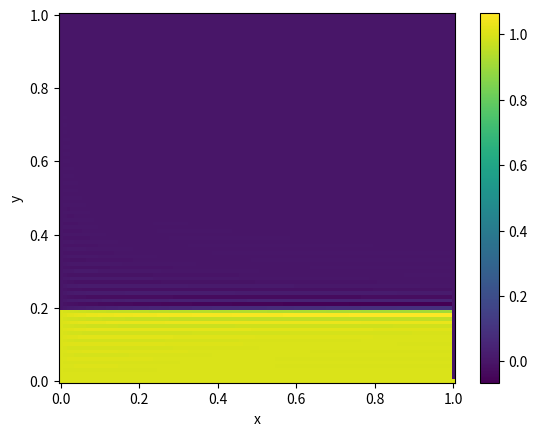

Recreate this plot in Python. (Note: this script raises an exception after producing the figure.)
import numpy
import scipy.sparse
import scipy.linalg
from matplotlib import pyplot as plt

def generate_mesh_2D(x_min, x_max, y_min, y_max, n_cells_x, n_cells_y):
    """Generates a uniform mesh of n_cells_x x n_cells_y on the domain [x_min, x_max] x [y_min, y_max].

    Generates a uniform mesh with n_cells_x x n_cells_y on the domain [x_min, x_max] x [y_min, y_max].
    A (2D) mesh is a collection of (n_cells_x + 1) x (n_cells_y + 1) points (vertices) and a 
    list of n_cells_x x n_cells_y pairs of indices of fours vertices defining the cells.

    The vertices of each cell are given in the following order
    
    3          4
     X ------ X
     |        |
     |        |
     X ------ X
    1          2
 
    The vertex (i, j) of the mesh is given by
        V_{i,j} = [x_min + i delta_x, y_min + j delta_y], i = 0, ..., (n_cells_x + 1), j = 0, ..., (n_cells_y + 1)

    and its single index is given by
        V_{k = i + (n_cells_x + 1)*j} = V_{i, j}

    where
        delta_x = (x_max - x_min)/n_cells_x
        delta_y = (y_max - y_min)/n_cells_y 

    The cell (i, j) of the mesh is given by
        c_{i,j} = [V_{i,j}, V_{i+1, j}, V_{i, j+1}, V_{i+1, j+1}]

    and its single index is given by
        c_{k = i + n_cells_x*j} = c_{i, j}.

    Parameters
    ----------
    x_min : float
        The lower bound of the x interval over which the mesh will be generated.
    x_max : float
        The upper bound of the x interval over which the mesh will be generated.
    y_min : float
        The lower bound of the y interval over which the mesh will be generated.
    y_max : float
        The upper bound of the y interval over which the mesh will be generated.   
    n_cells_x : int
        The number of cells of the mesh in the x-direction.
    n_cells_y : int
        The number of cells of the mesh in the y-direction.

    Returns
    -------
    vertices: numpy.array(float), size [(n_cells_x + 1)*(n_cells_x + 1), 2]
        The x- and y-coordinates of the vertices of the mesh. The index in the array is
        the index of the vertex, i.e., vertices[k] is the x- and y-coordinate of the
        k-th vertex of the mesh, with k given as above V_{k = i + (n_cells_x + 1)*j} = V_{i, j}.
    cells: numpy.array(int), size [n_cells_x * n_cells_x, 4]
        The indices of the four vertices of each cell of the mesh in the order specified above, i.e.,
        cells[k, 0] is the lower left vertex of the k-th cell
        cells[k, 1] is the lower right vertex of the k-th cell
        cells[k, 2] is the upper left vertex of the k-th cell
        cells[k, 3] is the upper right vertex of the k-th cell
        Again, recall the relation between the linear indexing k and the tuple indexing (i,j),
            k = i + n_cells_x * j
    """

    # Make some quantities more clear
    n_vertices_x = n_cells_x + 1
    n_vertices_y = n_cells_y + 1
    n_cells = n_cells_x * n_cells_y

    # Generate the vertices
    x, y = numpy.meshgrid(numpy.linspace(x_min, x_max, n_vertices_x), numpy.linspace(y_min, y_max, n_vertices_y))
    vertices = numpy.hstack([x.reshape(-1, 1), y.reshape(-1, 1)])

    # Generate the cells
    cells = numpy.zeros([n_cells, 4], dtype=numpy.int64)
    for j in range(0, n_cells_y):
        for i in range(0, n_cells_x):
            k = i + n_cells_x*j  # the linear cell number
            
            # Now we add the linear index of the vertices of the cell
            # Recall that the vertices of each cell are given in the following order
            #
            #  3          4
            #   X ------ X
            #   |        |
            #   |        |
            #   X ------ X
            #  1          2
            #
            # The vertex (i, j) of the mesh is given by
            # V_{i,j} = [x_min + i delta_x, y_min + j delta_y], i = 0, ..., (n_cells_x + 1), j = 0, ..., (n_cells_y + 1)
            #
            # The cell k = i + n_cells_x(j - 1) of the mesh is given by
            #   c[k, :] = [V_{i,j}, V_{i+1, j}, V_{i, j+1}, V_{i+1, j+1}]
            cells[k, 0] = (i) + (n_cells_x + 1)*(j)  # the linear index of the lower left corner of the element
            cells[k, 1] = (i+1) + (n_cells_x + 1)*(j)  # the linear index of the lower right corner of the element
            cells[k, 2] = (i) + (n_cells_x + 1)*(j+1)  # the linear index of the upper left corner of the element
            cells[k, 3] = (i+1) + (n_cells_x + 1)*(j+1)  # the linear index of the upper right corner of the element

    return vertices, cells

def compute_local_mass_matrix_1D(method):
    r""" Computes the local mass matrix for the reference cell [0,1]

    The local mass matrix L_matrix is
        L_local[i,j] = \int_{0}^{1} B_{i}(xi) B_{j}(xi) dxi

    Since all cells are just an affine rescalling of the reference cell [0, 1],
    a fast way to compute the inner products between all basis is to compute
    first the local inner product on the reference cell and then simply 
    multiply by the required scalling factor due to the coordinate transformation
    to go from the reference cell to the actual cell.

    This matrix is utilized to compute the 2d local convection matrix.

    Parameters
    ----
    method : str
        We can choose between two different quadrature methods to calculate the integral of the local mass matrix
            - trapezoidal: an integral \int_{a}^{b} f(x) dx = (b-a)/2 (f (a) + f(b))
            - gauss : we approximate the integral as \int_{a}^{b} f(x) dx = (b-a) (f [(a + b)/2] )
        we do not specify this for the other matrices as the above rules give the same results for both methods

    Returns
    ----
    L_local : numpy.array(float), size [2,2]
        The local mass matrix (on the reference cell) with L_local = \int_{0}^{1} B_{i}(xi) B_{j}(xi) dxi
    """

    if method == "trapezoidal":
        # The local mass matrix is given by
        #   L_{local} = <B_{i}, B_{j}> = \int_{0}^{1} B_{i}(xi) B_{j}(xi) dxi, i,j = 0,1
        # we can approximate this with the trapezoidal rule by
        #   \int_{0}^{1} B_{i}(xi) B_{j}(xi) dxi ~= 0.5 * B_{i}(xi_{k})B_{j}(xi_{k}) + 0.5* B_{i}(xi_{k})B_{j}(xi_{k}), i,j = 0,1
        # with x_{0} = 0.0, and x_{1} = 1.0. Given the expressions of the basis, we have that
        #   B_{i}(x_{k}) = \delta_{ik}  the Kronecker-delta
        # This allows us to further simplify this expression to
        #   \int_{0}^{1} B_{i}(xi) B_{j}(xi) dxi ~= 0.5
    
        L_local = numpy.zeros([2, 2])
        L_local[0, 0] = 0.5
        L_local[1, 1] = 0.5

    if method == "gauss":
        # we can approximate the local mass matrix with the one point gaussian quadrature rule by
        #   \int_{0}^{1} B_{i}(xi) B_{j}(xi) dxi ~=  B_{i}(1/2)B_{j}(1/2)  i,j = 0,1
        # Given the expressions of the basis, we have that
        #   \int_{0}^{1} B_{i}(xi) B_{j}(xi) dxi ~= 1/4

        L_local = numpy.ones([2,2])*1/4
    
    return L_local

def compute_local_convection_matrix_1D():
    r"""Computes the local convection matrix, for the reference cell [0, 1].

    The local convection matrix M_local is
        M_local[i, j] = \int_{0}^{1} B_{i}(xi) dB_{j}(xi)/dx dxi
    
    With B_{i}(xi) the local basis function i over the reference cell.

    Since all cells are just an affine rescalling of the reference cell [0, 1],
    a fast way to compute the inner products between all basis is to compute
    first the local inner product on the reference cell and then simply 
    multiply by the required scalling factor due to the coordinate transformation
    to go from the reference cell to the actual cell.
        
    Parameters
    ----------
    None

    -------
    M_local : numpy.array(float), size [2, 2]
        The local convection matrix (on the reference cell) with M_local[i, j] ~= \int_{0}^{1} B_{i}(xi) dB_{j}(xi)/dx dxi
    """

    # The local convection matrix is given by
    #   M_{local} = <B_{i}, dB_{j}/dx> = \int_{0}^{1} B_{i}(xi) dB_{j}(xi)/dx dxi, i,j = 0,1
    # we can approximate this with the trapozoidal quadrature rule by
    #   \int_{0}^{1} B_{i}(xi) dB_{j}(xi)/dx dxi ~= 0.5 * B_{i}(x_{0}) dB_{j}(x_{0}) + 0.5* B_{i}(x_{1}) dB_{j}(x_{1}), i,j = 0,1
    # with x_{0} = 0.0, and x_{1} = 1.0. Given the expressions of the basis, we have that
    #   B_{i}(x_{k}) = \delta_{ik}  the Kronecker-delta 
    #                               | -1 if j = 0
    # and that dB_{j}(xi_{k})/dx =  |
    #                               | 1 if j = 1
    # This allows us to further simplify this expression to
    #   \int_{0}^{1} B_{i}(xi) dB_{j}(xi)/dxi dxi ~= | -0.5 if i = 0,1 and j = 0 
    #                                                | 0.5 if i = 0,1  and j = 1

    M_local = numpy.zeros([2, 2])
    M_local[0, 0] = -0.5
    M_local[1, 0] = -0.5 
    M_local[0, 1] = 0.5
    M_local[1, 1] = 0.5
    
    return M_local

def compute_local_diffusion_matrix_1D():
    r"""
    Computes the local diffusion matrix, for the reference cell [0, 1].

    The local diffussion matrix N_local is
        N_local[i, j] = \int_{0}^{1} dB_{i}(xi)/dxi dB_{j}(xi)/dxi dxi
    
    With B_{i}(xi) the local basis function i over the reference cell.

    Since all cells are just an affine rescalling of the reference cell [0, 1],
    a fast way to compute the inner products between all basis is to compute
    first the local inner product on the reference cell and then simply 
    multiply by the required scalling factor due to the coordinate transformation
    to go from the reference cell to the actual cell.
        
    Parameters
    ----------
    None

    Returns
    -------
    N_local : numpy.array(float), size [2, 2]
        The local diffusion matrix (on the reference cell) with N_local[i, j] ~= \int_{0}^{1} dB_{i}(xi)/dxi dB_{j}(xi)/dxi dxi
    """

    # The local diffusion matrix is given by
    #   N_{local} = <dB_{i}/dxi, dB_{j}/dxi> = \int_{0}^{1} dB_{i}(xi)/dxi dB_{j}(xi)/dxi dxi, i,j = 0,1
    # we can exactly compute this
    #                                                    | 1 if i == j
    #  \int_{0}^{1} dB_{i}(xi)/dxi dB_{j}(xi)/dxi dxi = < 
    #                                                    | -1 if i =/= j
    #

    N_local = numpy.ones([2, 2])
    N_local[0, 1] = -1.0
    N_local[1, 0] = -1.0
    
    return N_local

def compute_local_convection_matrix_2D():
    r""" Computes the 2d local convection matrix for the reference cell [0,1] x [0,1]
    The local convection matrix is
        M_local[i, j] = \int_{0}^{1} \int_{0}^{1} \nabla*B_{i}(xi, eta) *B_{j}(xi, eta) dxi deta

    As before, since all cells are just an affine rescalling of the reference cell [0, 1] x [0, 1],
    a fast way to compute the inner products between all basis is to compute
    first the local inner product on the reference cell and then simply 
    multiply by the required scalling factor due to the coordinate transformation
    to go from the reference cell to the actual cell.

      Another improvement is to note that the basis in 2D are just the tensor product of
    1D basis:
        B_{k}(xi, eta) = B_{i}(xi) B_{j}(eta)
    with the linear index k given by:
        k = i + 2*j

    This means that:
        M_local[k, l] = - \int_{0}^{1} B_{r}(xi) dB_{i}(xi)/dxi dxi \int_{0}^{1} B_{j}(eta) B_{s}(eta)/eta deta
                        - \int_{0}^{1} B_{r}(xi) B_{i}(xi) dxi \int_{0}^{1} dB_{j}(eta)/deta B_{s}(eta)/eta deta 
    with the linear indices k and l given by:
        k = i + 2*j
        l = r + 2*s

    We can go one step further and recall that the 1D M_local_1D matrix entries are just the 1D integrals we see
    in the expression above, therefore we can write:
        M_local[k, l] = -M_local_1D[r, i] * L_local_1D[s, j] - L_Local_1D[r, i] * M_local_1D[s, j]
    where L_local_1D refers to the 1D mass matrix

    Note that now our M_local is a 4 x 4 matrix, since there are 4 basis per element (one per vertex).

    We need to scale the terms in the two above expressions differently. Hence, they are returned seperately.

    The local co
    Parameters
    ----------
    None

    Returns
    -------
    M_local : numpy.array(float), size [4, 4]
        The local mass matrix (on the reference cell) with 
        M_local[0, k, l] ~= \int_{0}^{1} \int_{0}^{1} B_{l}(xi, eta) dB_{k}(xi, eta)/dxi dxi deta
        M_local[1, k, l] ~= \int_{0}^{1} \int_{0}^{1} B_{l}(xi, eta) dB_{k}(xi, eta)/deta dxi deta

    """
    # Following the alogirithm described above, we compute the 1D local mass and convection matrices
    M_local_1D = compute_local_convection_matrix_1D()
    L_local_1D = compute_local_mass_matrix_1D("gauss")

    # Populate the 2D M_local matrix
        # Populate the 2D M_local matrix
    M_local = numpy.zeros([2, 4, 4])
    for i in range(0, 2):
        for j in range(0, 2):
            for r in range(0, 2):
                for s in range(0, 2):
                    # Compute the linear indices of the basis
                    k = i + 2*j
                    l = r + 2*s

                    # Compute the 2D inner product using a tensor product of the 1D ones
                    M_local[0, k, l] = -M_local_1D[r, i] * L_local_1D[s, j]
                    M_local[1, k, l] = -L_local_1D[r, i] * M_local_1D[s, j]

    return M_local

def compute_local_diffusion_matrix_2D():
    r"""Computes the two components of the local the diffusion matrix, for the 2D reference cell [0, 1] x [0, 1].

    The local diffusion matrix N_local is
        N_local[k, l] = \int_{0}^{1} \int_{0}^{1} \nabla B_{k}(xi, eta) \cdot \nabla B_{l}(xi, eta) dxi deta
    
    With B_{k}(xi, eta) the local %%bashis function k over the 2D reference cell.

    As before, since all cells are just an affine rescalling of the reference cell [0, 1] x [0, 1],
    a fast way to compute the inner products between all basis is to compute
    first the local inner product on the reference cell and then simply 
    multiply by the required scalling factor due to the coordinate transformation
    to go from the reference cell to the actual cell.

    Another improvement is to note that the basis in 2D are just the tensor product of
    1D basis:
        B_{k}(xi, eta) = B_{i}(xi) B_{j}(eta)
    with the linear index k given by:
        k = i + 2*j

    This means that:
        N_local[k, l] = \int_{0}^{1} dB_{i}(xi)/dxi dB_{r}(xi)/dxi dxi *  \int_{0}^{1} B_{j}(eta) B_{s}(eta) deta +
                      + \int_{0}^{1} B_{i}(xi) B_{r}(xi) dxi * \int_{0}^{1} dB_{j}(eta)/deta dB_{s}(eta)/deta deta
    with the linear indices k and l given by:
        k = i + 2*j
        l = r + 2*s

    We can go one step further and recall that the 1D M_local_1D and the 1D N_local_1D matrix entries are just 
    the 1D integrals we see in the expression above, therefore we can write:
        N_local[k, l] = N_local_1D[i, r] * M_local_1D[j, s] + M_local_1D[i, r] * N_local_1D[j, s]
    
    Note that now our M_local is a 4 x 4 matrix, since there are 4 basis per element (one per vertex).

    Each of the terms that are summed on the right hand side of the last expression need to be scalled in 
    different ways, hence we return both terms separately.
    
    Parameters
    ----------
    None

    Returns
    -------
    N_local : numpy.array(float), size [2, 4, 4]
        The two components of the local diffusion matrix (on the reference cell) with 
        N_local[0, k, l] ~= \int_{0}^{1} \int_{0}^{1} dB_{k}(xi, eta)/dxi \nabla dB_{l}(xi, eta)/dxi dxi deta
        N_local[1, k, l] ~= \int_{0}^{1} \int_{0}^{1} dB_{k}(xi, eta)/deta \nabla dB_{l}(xi, eta)/deta dxi deta
    """

    # Following the algorithm described above, we first compute the local 1D mass and diffusion matrices
    M_local_1D = compute_local_mass_matrix_1D("gauss")
    N_local_1D = compute_local_diffusion_matrix_1D()

    # Populate the 2D M_local matrix
    N_local = numpy.zeros([2, 4, 4])
    for i in range(0, 2):
        for j in range(0, 2):
            for r in range(0, 2):
                for s in range(0, 2):
                    # Compute the linear indices of the basis
                    k = i + 2*j
                    l = r + 2*s

                    # Compute the 2D inner product using a tensor product of the 1D ones
                    N_local[0, k, l] = N_local_1D[i, r] * M_local_1D[j, s]
                    N_local[1, k, l] = M_local_1D[i, r] * N_local_1D[j, s]
    
    return N_local

def compute_local_stabilization_matrix_2D():
    r"""
    Compute the stabilization matrix which corresponds to the stabilization term used commonly in the SUPG method.
    The stabilization term on the LHS looks like
    \int_{x_{i}}^{x_{i+1}}  P(B_i,j) div(u phi_h - \epsilon \nabla \phi_h)
    where P(w_h) = <u, \nabla B_i,j > and div refers to the divergence operator

    
    Parameters 
    ---
    None
    ---
    Returns
    T_local : numpy.array(float), size [4,4,4]
        The 4 components of the local stabilization matrix on the reference cell given by
        T_local[0, r, s] = \int_{0}^{1} B_{i,x} B_{k,x} dx  \int _{0}^{1} B_{j} B_{l} dy for i, j, k,l = 0,1
        T_local[1, r, s] = \int_{0}^{1} B_{i,x} B_{k} dx \int _{0}^{1} B_{j} B_{l,y} dy for i, j, k,l = 0,1
        T_local[2, r, s] = \int_{0}^{1} B_{i} B_{k,x} dx \int _{0}^{1} B_{j,y} B_{l} dy for i, j, k,l = 0,1
        T_local[3, r, s] = \int_{0}^{1} B_{i} B_{k} dx \int _{0}^{1} B_{j,y} B_{l,y} dy for i, j, k,l = 0,1

        where r = i + 2*j
        and   s = k + 2*l
    ----
    """

    # We will compute the local stabilization matrix using a whole bunch of tensor products. So we will need all the local matrices
    # As per the assignment, we will always use gauss for the mass matrix
    Mass_matrix = compute_local_mass_matrix_1D("gauss")
    Convection_matrix = compute_local_convection_matrix_1D()
    Diffusion_matrix = compute_local_diffusion_matrix_1D()

    # Populate the 2D T_local matrix
    T_local = numpy.zeros([4, 4, 4])
    for i in range(0, 2):
        for j in range(0, 2):
            for k in range(0, 2):
                for l in range(0, 2):
                    # Compute the linear indices of the basis
                    r = i + 2*j
                    s = k + 2*l

                    # Compute the 2D inner product using a tensor product of the 1D ones
                    T_local[0, r, s] = Diffusion_matrix[i, k] * Mass_matrix[j, l]
                    T_local[1, r, s] = Convection_matrix[k, i] * Convection_matrix[j, l]
                    T_local[2, r, s] = Convection_matrix[i, k] * Mass_matrix[l, j]
                    T_local[3, r, s] = Mass_matrix[i, k] * Diffusion_matrix[j, l]

    return T_local



def compute_global_convection_matrix_2D(vertices, cells, u):
    r"""Computes the global convection matrix, for the 2D mesh of vertices and cells.

    The global convection matrix M_global is
    Returns

    With B_{i}(x, y) the global basis function i over the domain.
        
    Parameters
    ----------
    vertices : numpy.array(float), size [1, n+1]
        The x-coordinates of the vertices of the mesh. The index in the array is
        the index of the vertex, i.e., vertices[k] is the x-coordinate of the
        k-th vertex of the mesh.
    cells : numpy.array(int), size [2, n]
        The indices of the start and end vertex of each cell, i.e.,
        cells[k, 0] is the lower bound vertex of the k-th cell
        cells[k, 1] is the upper bound vertex of the k-th cell

    u : numpy array(float), size [2]
        The velocity vector field. u[0] is in the x direction and u[1] is in the y direction

    Returns
    -------
    M_global : numpy.array(float), size [n+1, n+1]
        The global convection matrix (on the whole domain) with
        M_local[i, j] = \int_{\Omega} \nabla*(u*B_{i}(x, y)) *B_{j}(x, y) dx dy
    """

    n_cells = cells.shape[0]
    n_vertices = vertices.shape[0]
    delta_x = (vertices[cells[:, 1], 0] - vertices[cells[:, 0], 0]).flatten()
    delta_y = (vertices[cells[:, 2], 1] - vertices[cells[:, 0], 1]).flatten()

    M_row_idx = numpy.zeros([n_cells, 4, 4])
    M_col_idx = numpy.zeros([n_cells, 4, 4]) 
    M_data = numpy.zeros([n_cells, 4, 4])

    M_local = compute_local_convection_matrix_2D()

    for cell_idx, cell in enumerate(cells):
        col_idx, row_idx = numpy.meshgrid(cell, cell)
        M_row_idx[cell_idx, :, :] = row_idx
        M_col_idx[cell_idx, :, :] = col_idx

        # NOTE: N_local contains the inner product between the B_k and its derivative, i.e.,
        #    M_local = < u B_{k}, \nabla B_{l}>
        # but, as we have seen, this is computed for the reference cell [0, 1] x [0, 1], not
        # the cell we are looping over, which is [x_{i}, x_{j}] x [y_{r}, y_{s}] and has 
        # lengths delta_x_{k} and delta_y_{l}.
        # Therefore we need to multiply each derivative by scalling coefficients to
        # correctly compute the derivative in the cell. Then, as we saw for the mass matrix,
        # we need to multiply by delta_x_{i} to correctly compute the integral.
        # The above operations cancel out and we are left with only either a delta_y term or a delta_x term.

        M_data[cell_idx, :, :] = u[0]*M_local[0]*delta_y[cell_idx] + u[1]*M_local[1]*delta_x[cell_idx]

    M_global = scipy.sparse.csr_array((M_data.flatten(), (M_row_idx.flatten(), M_col_idx.flatten())), shape=(n_vertices, n_vertices))

    return M_global

def compute_global_diffusion_matrix_2D(vertices, cells):
    r"""Computes the global diffusion matrix, for the 2D mesh of vertices and cells.

    The global diffusion matrix N_global is
        N_global[i, j] = \int_{\Omega} \nabla B_{i}(x, y) \cdot \nabla B_{j}(x, y) dxdy
    
    With B_{i}(x, y) the global basis function i over the domain.
        
    Parameters
    ----------
    vertices : numpy.array(float), size [1, n+1]
        The x-coordinates of the vertices of the mesh. The index in the array is
        the index of the vertex, i.e., vertices[k] is the x-coordinate of the
        k-th vertex of the mesh.
    cells : numpy.array(int), size [2, n]
        The indices of the start and end vertex of each cell, i.e.,
        cells[k, 0] is the lower bound vertex of the k-th cell
        cells[k, 1] is the upper bound vertex of the k-th cell

    Returns
    -------
    N_global : numpy.array(float), size [n+1, n+1]
        The global diffusion matrix (on the whole domain) with
        N_global[i, j] ~= \int_{\Omega} \nabla B_{i}(x, y) \cdot \nabla B_{j}(x, y) dxdy
    """

    n_cells = cells.shape[0]
    n_vertices = vertices.shape[0]
    delta_x = (vertices[cells[:, 1], 0] - vertices[cells[:, 0], 0]).flatten()
    delta_y = (vertices[cells[:, 2], 1] - vertices[cells[:, 0], 1]).flatten()

    N_row_idx = numpy.zeros([n_cells, 4, 4])
    N_col_idx = numpy.zeros([n_cells, 4, 4]) 
    N_data = numpy.zeros([n_cells, 4, 4])

    N_local = compute_local_diffusion_matrix_2D()
    
    for cell_idx, cell in enumerate(cells):
        col_idx, row_idx = numpy.meshgrid(cell, cell)
        N_row_idx[cell_idx, :, :] = row_idx
        N_col_idx[cell_idx, :, :] = col_idx
        # NOTE: N_local contains the inner product between the derivatives, i.e.,
        #    N_local = <\nabla B_{k}, \nabla B_{l}>
        # but, as we have seen, this is computed for the reference cell [0, 1] x [0, 1], not
        # the cell we are looping over, which is [x_{i}, x_{j}] x [y_{r}, y_{s}] and has 
        # lengths delta_x_{k} and delta_y_{l}.
        # Therefore we need to multiply each derivative by scalling coefficients to
        # correctly compute the derivative in the cell. Then, as we saw for the mass matrix,
        # we need to multiply by delta_x_{i} to correctly compute the integral. This gives
        # an overall 1/delta_x_{i} term we need to multiply, as see below.
        N_data[cell_idx, :, :] = N_local[0] * delta_y[cell_idx] / delta_x[cell_idx] + N_local[1] * delta_x[cell_idx] / delta_y[cell_idx] 

    N_global = scipy.sparse.csr_array((N_data.flatten(), (N_row_idx.flatten(), N_col_idx.flatten())), shape=(n_vertices, n_vertices))

    return N_global

def compute_global_stabilization_matrix_2D(vertices, cells, u, tau):
    r"""Computes the global stabilization matrix, for the 2D mesh of vertices and cells.

    The global stabilization matrix T_global is
        T_global[i, j] = \int_{\Omega} \tau  P(B_{i}(x, y)) \nabla \cdot (u \phi - \epsilon \nabla \phi_h ) dxdy
        and P(B_{i}(x,y)) = u \cdot B_{i}(x,y)
    With P(B_{i}(x, y)) the global basis function i over the domain.
        
    Parameters
    ----------
    vertices : numpy.array(float), size [1, n+1]
        The x-coordinates of the vertices of the mesh. The index in the array is
        the index of the vertex, i.e., vertices[k] is the x-coordinate of the
        k-th vertex of the mesh.
    cells : numpy.array(int), size [2, n]
        The indices of the start and end vertex of each cell, i.e.,
        cells[k, 0] is the lower bound vertex of the k-th cell
        cells[k, 1] is the upper bound vertex of the k-th cell

    u : numpy array(float), size [2]
        The velocity vector field. u[0] is in the x direction and u[1] is in the y direction

    tau : float
        The stabilization parameter

    Returns
    -------
    T_global : numpy.array(float), size [n+1, n+1]
        The global stabilization matrix (on the whole domain) with
        T_global[i, j] ~= \int_{\Omega} P(B_{i}(x, y)) \cdot P(B_{j}(x, y)) dxdy
    """

    n_cells = cells.shape[0]
    n_vertices = vertices.shape[0]
    delta_x = (vertices[cells[:, 1], 0] - vertices[cells[:, 0], 0]).flatten()
    delta_y = (vertices[cells[:, 2], 1] - vertices[cells[:, 0], 1]).flatten()
    
    T_row_idx = numpy.zeros([n_cells, 4, 4])
    T_col_idx = numpy.zeros([n_cells, 4, 4]) 
    T_data = numpy.zeros([n_cells, 4, 4])

    T_local = compute_local_stabilization_matrix_2D()

    for cell_idx, cell in enumerate(cells):
        col_idx, row_idx = numpy.meshgrid(cell, cell)
        T_row_idx[cell_idx, :, :] = row_idx
        T_col_idx[cell_idx, :, :] = col_idx

        # Note: T_local contains the inner product between the B_k and its derivative, i.e.,
        #    T_local = < u B_{k}, \nabla B_{l}>
        # but, as we have seen, this is computed for the reference cell [0, 1] x [0, 1], not
        # the cell we are looping over, which is [x_{i}, x_{j}] x [y_{r}, y_{s}] and has 
        # lengths delta_x_{k} and delta_y_{l}.
        # Therefore we need to scale each part of T_local matrix properly, given by the table below
        #   Mass matrix: multiply by delta_x or delta_y 
        #   convection matrix : do not scale
        #   diffusion matrix : multiply by 1/delta_x or 1/delta_y
        
        # Furthermore, each term of T_local is multiplied by tau, so we need to include that
        # and lastly, the different terms get scaled by u_1 and u_2 differently.
        #   T_local[0, :, :] scale by u[0]**2
        #   T_local[1, :, :] scale by u[0]*u[1]
        #   T_local[2, :, :] scale by u[0]*u[1]
        #   T_local[3, :, :] scale by u[1]**2

        T_data[cell_idx, :, :] = tau * (
            u[0]**2 * T_local[0] * delta_y[cell_idx]/delta_x[cell_idx] +
            u[0]*u[1] * T_local[1] +
            u[0]*u[1] * T_local[2] +
            u[1]**2 * T_local[3] * delta_x[cell_idx]/delta_y[cell_idx]
        )

    T_global = scipy.sparse.csr_array((T_data.flatten(), (T_row_idx.flatten(), T_col_idx.flatten())), shape=(n_vertices, n_vertices) )

    return T_global

def compute_forcing_term_2D(f, vertices, cells, method):
    r"""Computes the forcing term, right hand side, for the 2D mesh of vertices and cells.

    The forcing term F is
        F[j] = \int_{\Omega} f(x, y) B_{j}(x, y) dxdy
    
    With B_{j}(x, y) the global basis function i over the domain.
        
    Parameters
    ----------
    f : func
        The function implementing the right hand side function of the Poisson or Helmholtz equations.
    vertices : numpy.array(float), size [n+1, 1]
        The x- and y-coordinates of the vertices of the mesh. The index in the array is
        the index of the vertex, i.e., vertices[k, :] is the x- and y-coordinate of the
        k-th vertex of the mesh.
    cells : numpy.array(int), size [n, 4]
        The indices of the start and end vertex of each cell, i.e.,
        cells[k, 0] is the lower left vertex of the k-th cell
        cells[k, 1] is the lower right vertex of the k-th cell
        cells[k, 2] is the upper left vertex of the k-th cell
        cells[k, 3] is the upper right vertex of the k-th cell

    method : str
        The method to use for the quadrature rule. Currently there are two options:
            - 'trapezoidal': The trapezoidal rule. We approximate the integral as \int_{a}^{b} f(x) dx = (b-a)/2 (f(a) + f(b))
            - 'gauss' : A one point gaussian quadrature rule. We approximate the integral as \int_{a}^{b} f(x) dx = (b-a) (f [(a + b)/2] )

    Returns
    -------
    F : numpy.array(float), size [n+1]
        The forcing term with F[j] ~= \int_{\Omega} f(x, y) B_{j}(x, y) dxdy
    """
    n_cells = cells.shape[0]
    n_vertices = vertices.shape[0]
    delta_x = (vertices[cells[:, 1], 0] - vertices[cells[:, 0], 0]).flatten()
    delta_y = (vertices[cells[:, 2], 1] - vertices[cells[:, 0], 1]).flatten()
    

    F = numpy.zeros(n_vertices)

    if method == "trapezoidal":
        for cell_idx, cell in enumerate(cells):
            f_at_cell_vertices = f(vertices[cell])
            F[cell] += 0.25 * f_at_cell_vertices * delta_x[cell_idx] * delta_y[cell_idx]

    elif method == "gauss":
        raise NotImplementedError("Gaussian quadrature not implemented yet.")
    return F

def compute_solution(x_min, x_max, y_min, y_max, n_cells_x, n_cells_y, epsilon, u, f, SUPG = False):
    r"""
    Computes the solution to the Bubnov-Galerkin approximation for the Convection-Diffusion equation
        
        \nabla * (\epsilon \nabla\phi) - \nabla * (u \phi) = f
        \phi(\Omega) = 0


    over the interval [x_min, x_max] x [y_min, y_max] with n=n_cells uniformly distributed cells

    Parameters
    ------------
    x_min: float
        the lower bound of the interval in the x direction
    x_max: float
        the upper bound of the interval in the x direction
    y_min: float
        the lower bound of the interval in the y direction
    y_max: float
        the upper bound of the interval in the y direction
    n_cells_x: int
        the amount of cells to use in the mesh in the x direction
    n_cells_y : int
        the amount of cells to use in the mesh in the y direction
    epsilon: float
        the diffusion coefficient
    u: np.array(float), size [2]
        the velocity of the flow
    f: func (R^n_cells -> R^{n_cells})
        the function implementing the right hand side of the convection diffusion equation
    SUPG: bool
        whether to use the SUPG method or not. Default is False, i.e., do not use SUPG
        This adds a stabilization factor to the matrix

    Returns
    ----
    vertices: numpy.array(float), size [(n_cells_x + 1)*(n_cells_x + 1), 2]
        The x- and y-coordinates of the vertices of the mesh. The index in the array is
        the index of the vertex, i.e., vertices[k] is the x- and y-coordinate of the
        k-th vertex of the mesh, with k given as above V_{k = i + (n_cells_x + 1)*j} = V_{i, j}.

    phi_h : numpy.array(float), size [(n_cells_x + 1)*(n_cells_x + 1)]
        The numerical solution to the convection-diffusion equation

    """

    # Impose essential (Dirichlet) boundary conditions
    phi_left = 0.0
    phi_right = 0.0
    phi_bottom = 1.0
    phi_top = 0.0
    


    # Generate the mesh
    vertices, cells = generate_mesh_2D(x_min, x_max, y_min, y_max, n_cells_x, n_cells_y)

    # Compute global convection matrix
    M_global = compute_global_convection_matrix_2D(vertices, cells, u)
    M_global.toarray()
    
    # Compute global diffusion matrix
    N_global = compute_global_diffusion_matrix_2D(vertices, cells)
    N_global.toarray()
    

    if SUPG:
        # Tau should be given by tau = \bar{\epsilon}/(|u|^2)
        #   Where \bar{\epsilon} = (\beta_1 u_1 + \beta_2 u_2) h/2
        #   where again \beta_i = coth(Pe_h_i) - 1/Pe_h_i
        #   and lastly Pe_h_i = u_1 h/(2 \epsilon)
        #   where h is the average length of the cell
        h = (x_max-x_min)/n_cells_x
        Pe_h_1 = u[0]*h/(2*epsilon)
        Pe_h_2 = u[1]*h/(2*epsilon)

        # We use an approximation of the beta function to deal with large values of the peclet number
        # We approximate beta as peclet/3 when peclet in [-3, 3]
        # and otherwise as sign(peclet)
        if Pe_h_1 < -3:
            beta_1 = -1
        elif Pe_h_1 > 3:
            beta_1 = 1
        else:
            beta_1 = Pe_h_1/3

        if Pe_h_2 < -3:
            beta_2 = -1
        elif Pe_h_2 > 3:
            beta_2 = 1
        else:
            beta_2 = Pe_h_2/3
        
        tau = (beta_1*u[0] + beta_2*u[1]) * h/2

        # Compute the stabilization matrix
        T_global = compute_global_stabilization_matrix_2D(vertices, cells, u, tau)
        T_global.toarray()

        # Combine the convection and stabilization matrices to get the final matrix
        A = M_global + epsilon*N_global + T_global
    else:
        # Combine the diffusion and global matrices to get the final matrix
        A = M_global + epsilon*N_global

    # Compute the right hand side
    F = compute_forcing_term_2D(f, vertices,  cells, "trapezoidal")

    # Include the boundary conditions
    # Left boundary
    i_idx = numpy.zeros(n_cells_y + 1, dtype=numpy.int64)
    j_idx = numpy.arange(0, n_cells_y + 1)
    left_basis_indices = i_idx + (n_cells_x + 1)*j_idx
    A[left_basis_indices, :] = 0.0
    for basis_idx in left_basis_indices:
        A[basis_idx, basis_idx] = 1.0

        # we want to implement the boundary condition on the left hand that (0,y) for y in [0, y_max/5] is 1
        # and everything else on this boundary is zero
        if vertices[basis_idx, 1] < y_max/5.0:
            F[basis_idx] = 1.0
        else:
            F[basis_idx] = phi_left  # note that phi_left is contant, if not, this needs to be changed
    
    # Right boundary
    i_idx = n_cells_x*numpy.ones(n_cells_y + 1, dtype=numpy.int64)
    j_idx = numpy.arange(0, n_cells_y + 1)
    left_basis_indices = i_idx + (n_cells_x + 1)*j_idx
    A[left_basis_indices, :] = 0.0
    for basis_idx in left_basis_indices:
        A[basis_idx, basis_idx] = 1.0
        F[basis_idx] = phi_right  # note that phi_right is contant, if not, this needs to be changed
    
    # Bottom boundary
    i_idx = numpy.arange(0, n_cells_x + 1)
    j_idx = numpy.zeros(n_cells_x + 1, dtype=numpy.int64)
    left_basis_indices = i_idx + (n_cells_x + 1)*j_idx
    A[left_basis_indices, :] = 0.0
    for basis_idx in left_basis_indices:
        A[basis_idx, basis_idx] = 1.0
        F[basis_idx] = phi_bottom  # note that phi_bottom is contant, if not, this needs to be changed
    
    # Top boundary
    i_idx = numpy.arange(0, n_cells_x + 1)
    j_idx = n_cells_y*numpy.ones(n_cells_x + 1, dtype=numpy.int64)
    left_basis_indices = i_idx + (n_cells_x + 1)*j_idx
    A[left_basis_indices, :] = 0.0
    for basis_idx in left_basis_indices:
        A[basis_idx, basis_idx] = 1.0
        F[basis_idx] = phi_top  # note that phi_top is contant, if not, this needs to be changed

    # Solve the system
    phi_h = scipy.sparse.linalg.spsolve(A, F)

    return vertices, phi_h  

if __name__ == "__main__":

    # Parameters to get the same plot as in the jupyter notebook
    # x_min = 1.0
    # x_max = 2.0
    # y_min = 2.5
    # y_max = 3.0
    # N = 40

    # n_cells_x = N
    # n_cells_y = N

    # epsilon = 1
    # u = numpy.array([0.0, 0.0])
    # f = lambda point: -8.0*numpy.pi*numpy.pi*numpy.sin(2.0*numpy.pi*point[:, 0])*numpy.sin(2.0*numpy.pi*point[:, 1])  # right hand side of Poisson equation

    x_min = 0.0
    x_max = 1.0
    y_min = 0.0
    y_max = 1.0
    N = 100

    n_cells_x = N
    n_cells_y = N

    epsilon = 1e-6
    u = numpy.array([1.0, 0.0])
    # f = lambda points : numpy.array(list(map(lambda point : 1 if point[0] < 0.5 else -1, points)))
    
    # Make f the zero function
    f = lambda points : numpy.zeros(points.shape[0])

    vertices, phi_h = compute_solution(x_min, x_max, y_min, y_max, n_cells_x, n_cells_y, epsilon, u, f, SUPG=True)

    plt.figure()
    plt.pcolormesh(vertices[:, 0].reshape(n_cells_y+1, n_cells_x+1), 
                   vertices[:, 1].reshape(n_cells_y+1, n_cells_x+1), 
                   phi_h.reshape(n_cells_y+1, n_cells_x+1))  # plot the error
    plt.colorbar()
    plt.xlabel("x")
    plt.ylabel("y")
    plt.savefig("results/assignment_2_2d_supg_high_n_high_epsilon.png", dpi=300)
    plt.show()

    # make a 3d plot of the solution
    # fig = plt.figure()
    # ax = fig.add_subplot(111, projection='3d')
    # ax.plot_trisurf(vertices[:, 0], vertices[:, 1], phi_h, cmap='viridis', edgecolor='none')
    # ax.set_xlabel('X')
    # ax.set_ylabel('Y')
    # ax.set_zlabel('phi_h')
    # ax.set_title('3D plot of the solution')
    # plt.show()


    # Calculate the solution on a fine mesh and plot
    # vertices_exact, phi_exact = compute_solution(x_min, x_max, y_min, y_max, 100, 100, epsilon, u, f)
    # plt.figure()
    # plt.pcolormesh( vertices_exact[:, 0].reshape(100+1, 100+1), 
    #                 vertices_exact[:, 1].reshape(100+1, 100+1), 
    #                 phi_exact.reshape(100+1, 100+1))  # plot the error
    # plt.colorbar()
    # plt.title("exact solution")
    # plt.savefig("results/exact_assignment_2_2d.png", dpi=300)
